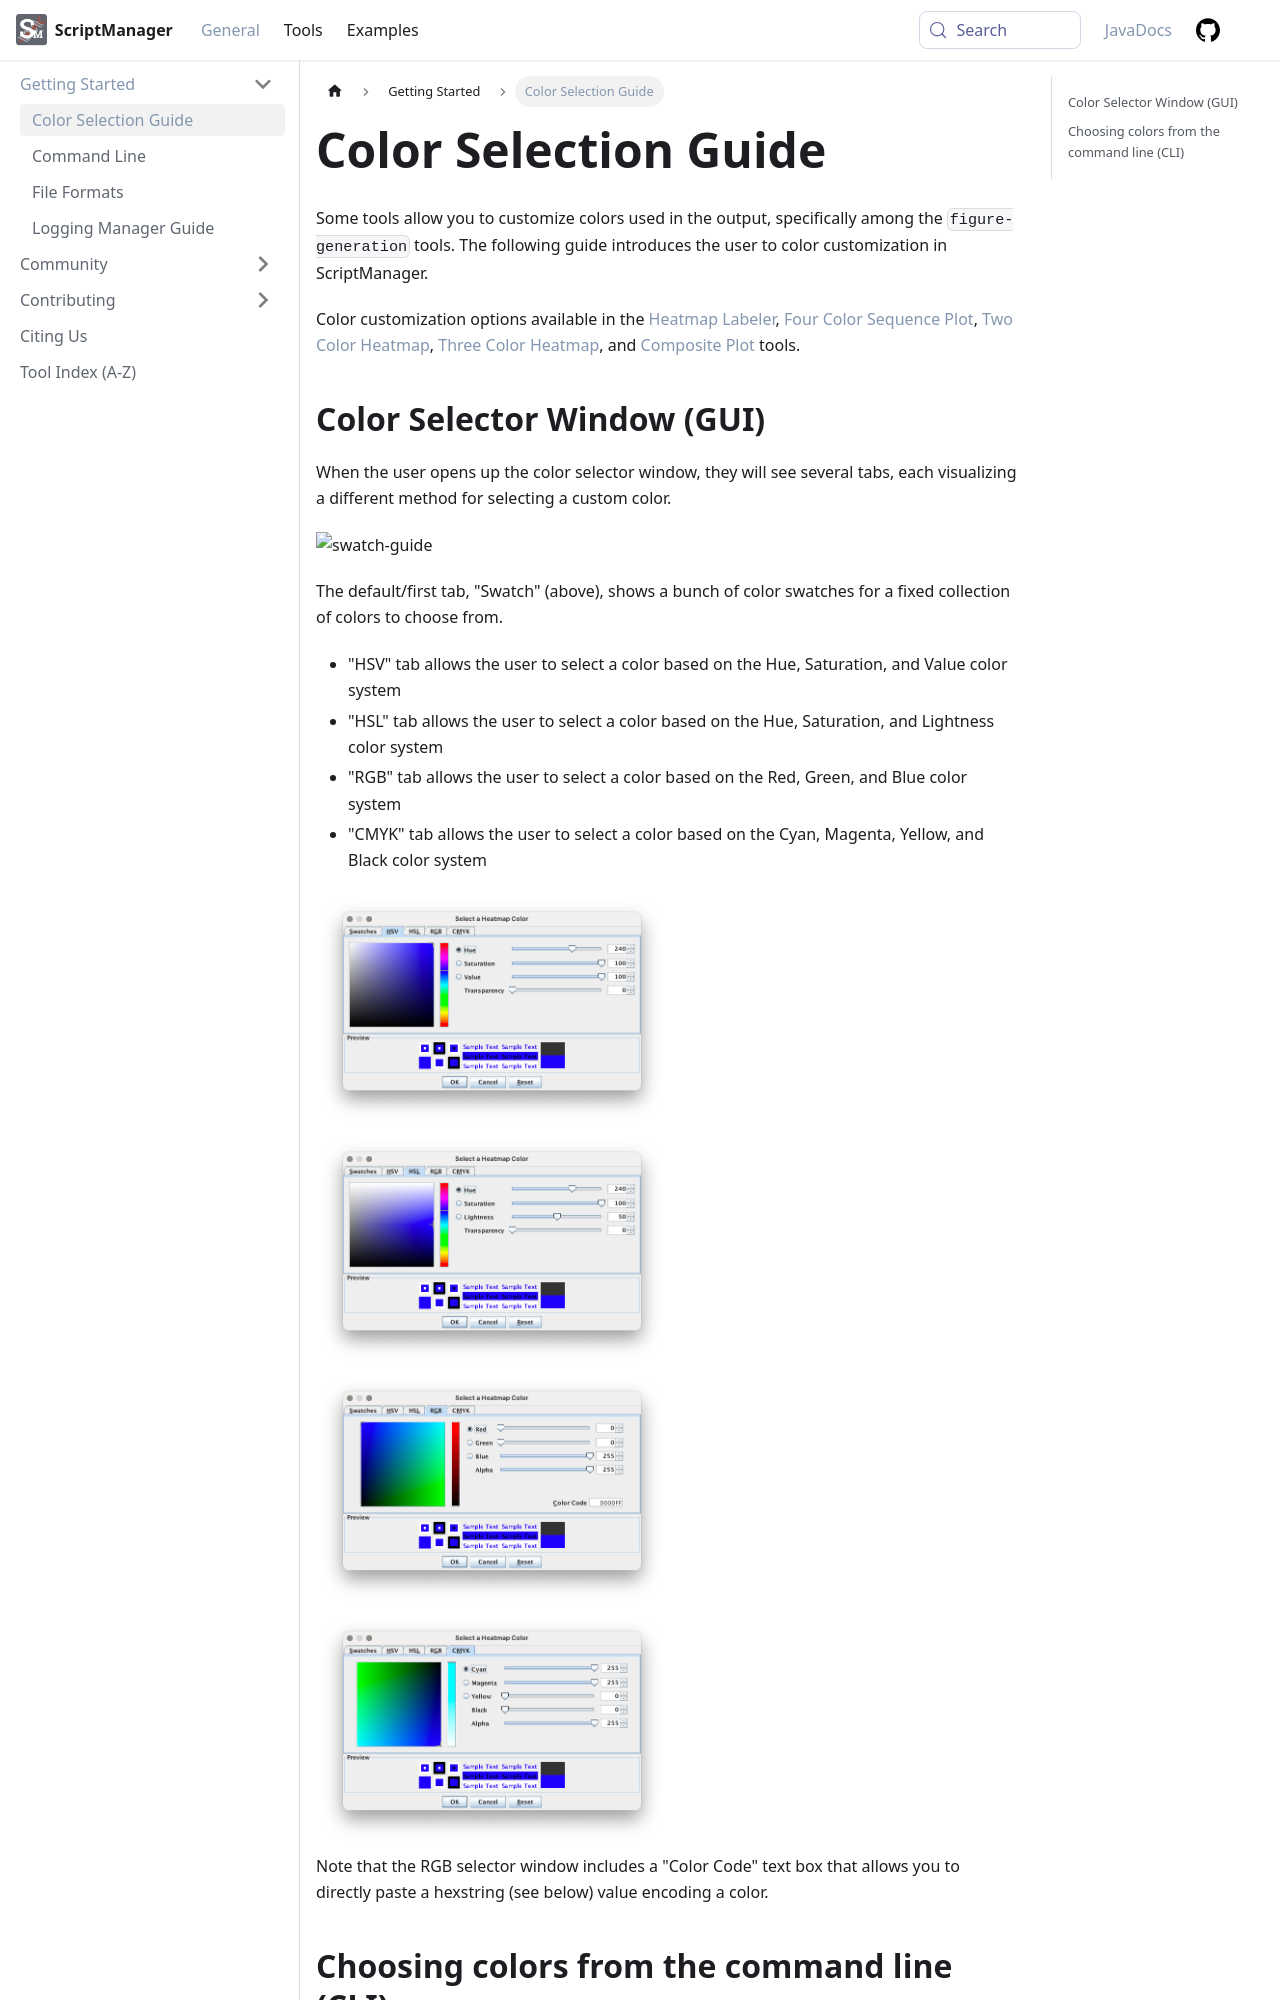

repository: CEGRcode/scriptmanager-docs · page: docs/Guides/Getting-Started/color-guide/index.html · generator: docusaurus

---
id: color-guide
title: Color Selection Guide
sidebar_label: Color Selection Guide
---

Some tools allow you to customize colors used in the output, specifically among the `figure-generation` tools. The following guide introduces the user to color customization in ScriptManager.

Color customization options available in the [Heatmap Labeler][heatmap-labeler], [Four Color Sequence Plot][four-color], [Two Color Heatmap][heatmap], [Three Color Heatmap][three-color-heatmap], and [Composite Plot][composite] tools.

## Color Selector Window (GUI)

When the user opens up the color selector window, they will see several tabs, each visualizing a different method for selecting a custom color.

![swatch-guide](./img/swatch-guide.png)

The default/first tab, "Swatch" (above), shows a bunch of color swatches for a fixed collection of colors to choose from.

* "HSV" tab allows the user to select a color based on the Hue, Saturation, and Value color system
* "HSL" tab  allows the user to select a color based on the Hue, Saturation, and Lightness color system
* "RGB" tab  allows the user to select a color based on the Red, Green, and Blue color system
* "CMYK" tab  allows the user to select a color based on the Cyan, Magenta, Yellow, and Black color system

<img src={require('./img/hsv-guide.png').default} style={{width:50+'%'}}/><img src={require('./img/hsl-guide.png').default} style={{width:50+'%'}}/>
<img src={require('./img/rgb-guide.png').default} style={{width:50+'%'}}/><img src={require('./img/cmyk-guide.png').default} style={{width:50+'%'}}/>

Note that the RGB selector window includes a "Color Code" text box that allows you to directly paste a hexstring (see below) value encoding a color.
